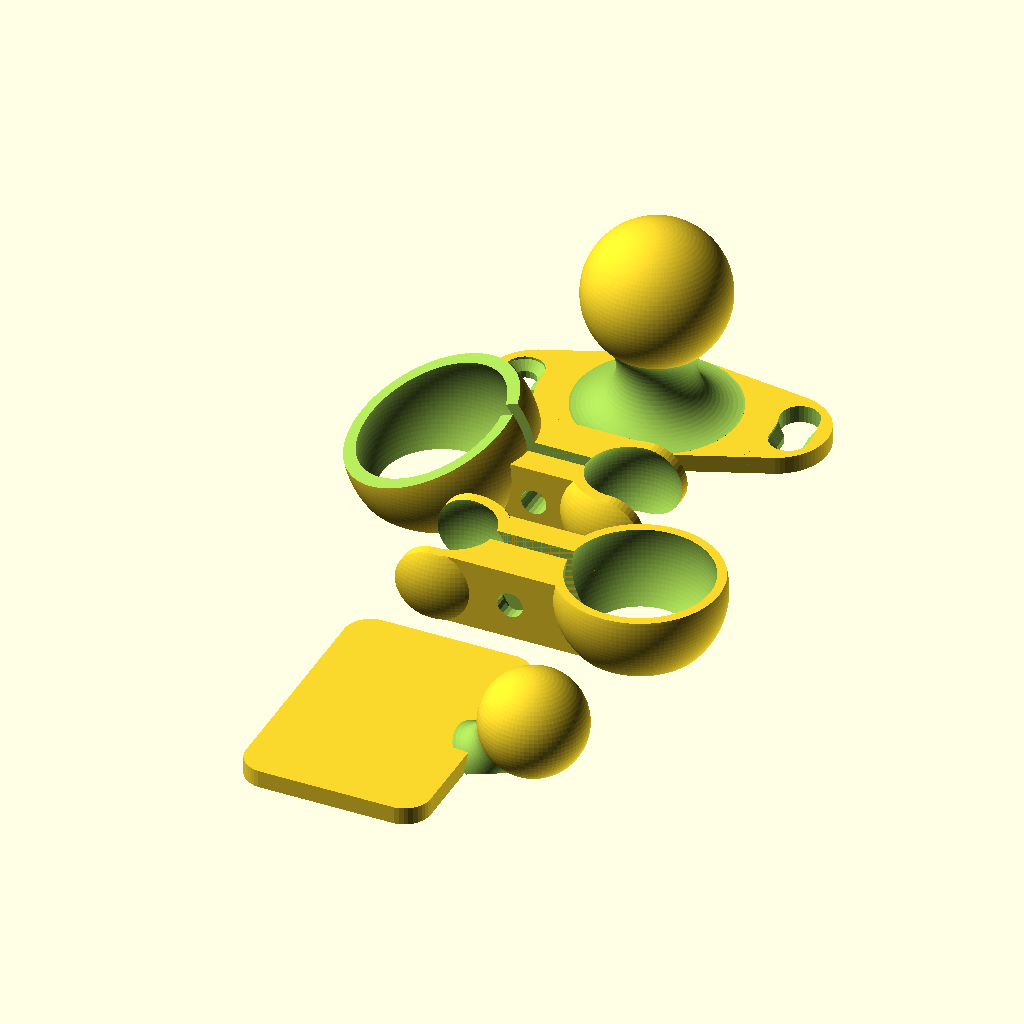
Cell 1 — every parameter at its default value.
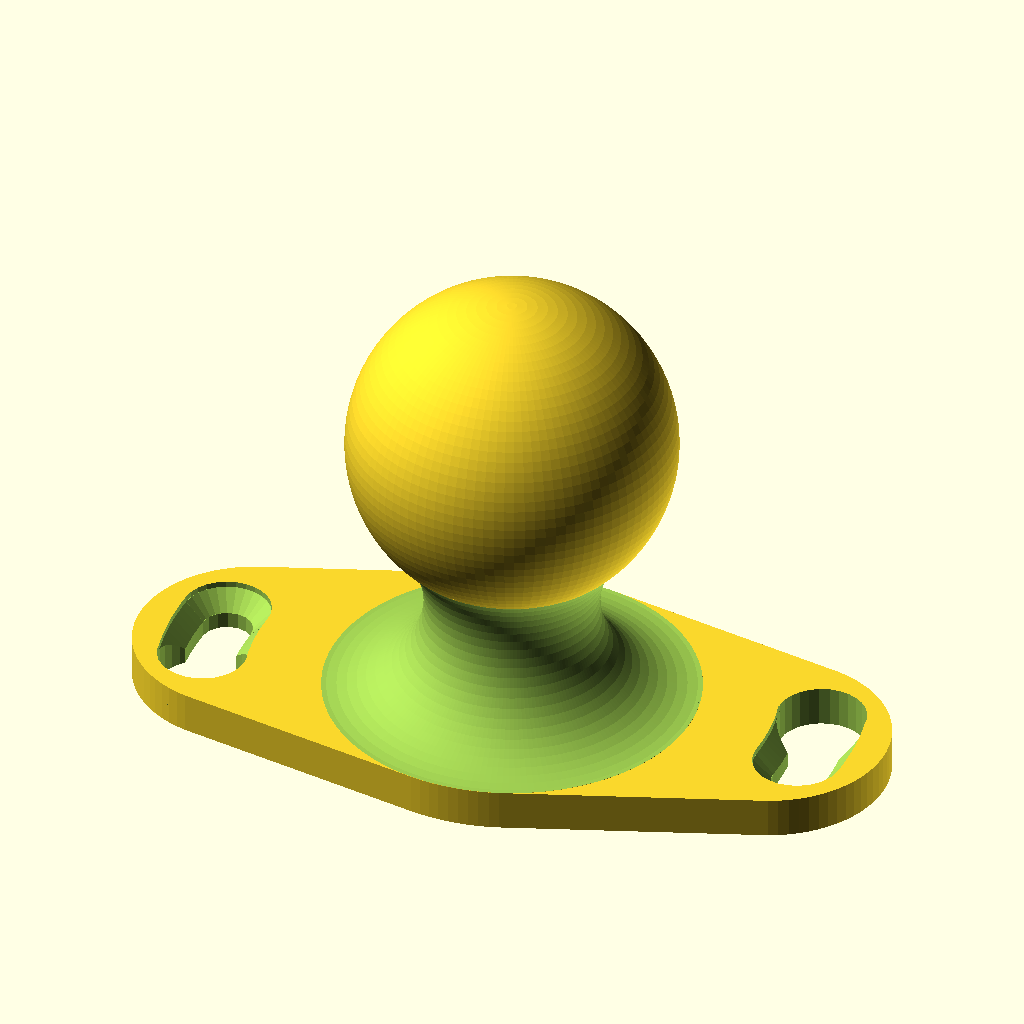
Cell 2: part = "Base" (everything else at default).
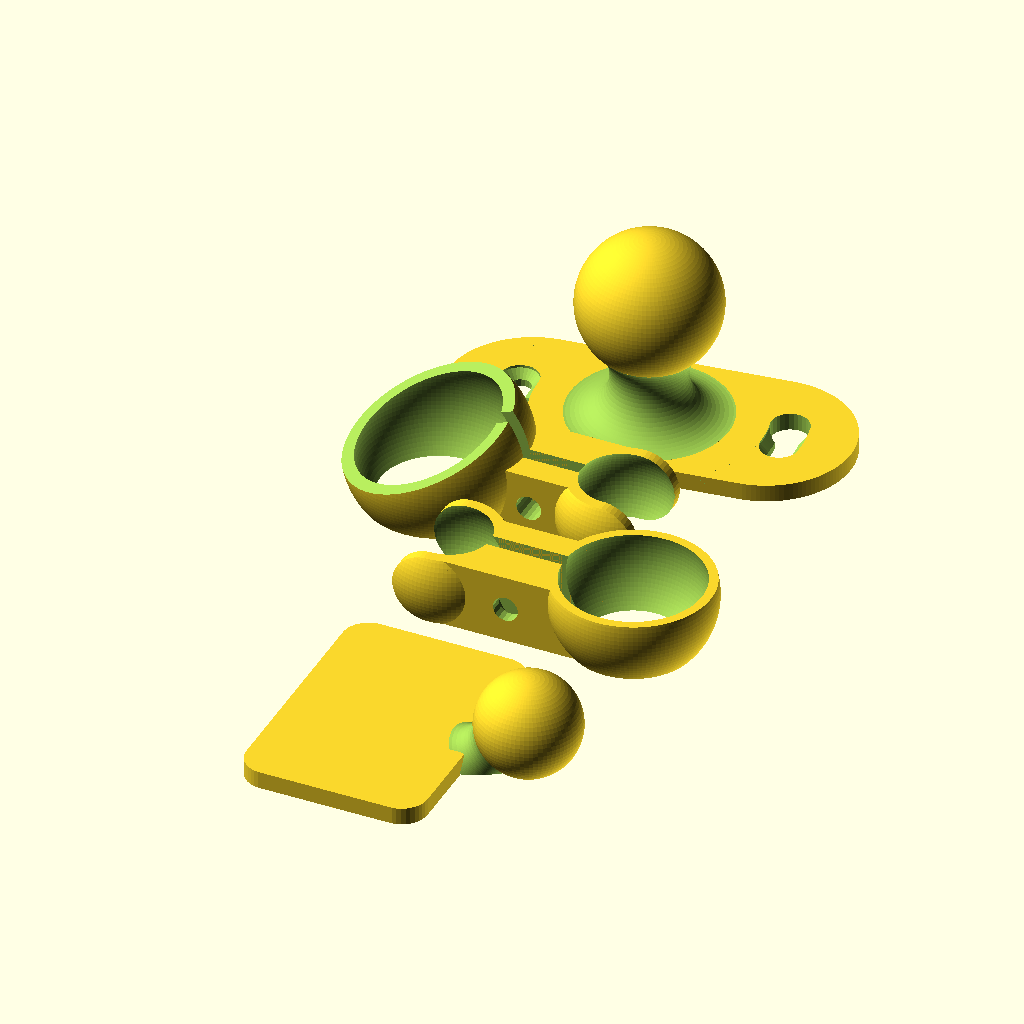
Cell 3: Screw_Base_Multiplier = 3.6 (everything else at default).
All cells are drawn from the same view direction (rotation 55°, 0°, 25°, orthographic, colour scheme Cornfield), but the view is re-fitted for each cell, so position and scale can differ between cells as well as the parameter.
OpenSCAD source file resources/Ball&Joint.scad:
//Dual Articulated Ball Joint Fan Mount with Twist-Lock Base by John Davis (ei8htohms) 8-24-13

// Which part would you like to make?
part = "All"; // [Base,Clip1,Clip2,Clips,Duct,All]

/*[Dimensions of Base]*/
//Ratio of material around screws
Screw_Base_Multiplier = 1.8;
//Ratio of material around central base
Central_Base_Multiplier = 1;
//Height of mount base including sphere
Height = 24;
//Thickness of mount base
Thickness = 2;
//Sphere diameter
Sphere_Diameter = 16;
//How far are the mounting screws from the center?
Screw_Distance = 15;
//The angle of the base connection to the sphere (larger angle means fatter "neck")
Angle=45;
//Angle of cut out for twist lock
Cut_Sweep=15;

/*[Base Mounting Screw Dimensions]*/
//Screw shaft diameter
Screw_Shaft_Diameter = 2.5; 
//Screw head diameter
Screw_Head_Diameter = 4.3;
//Length of screw hole 
Screw_Length = Thickness;
//Screw head thickness or depth of head recesss for countersunk 
Screw_Head_Height = 0.3;
//Countersunk (1) or flat head (0)? 
Countersink = 1; //[0,1]

/*[Dimensions of Clips]*/
//Space between inside of clip and ball joint
Clip_Clearance=0.2;
//Clip thickness (also determines duct wall thickness)
Clip_Thickness=1;
//Clip height
Clip_Height=8;
//Opening for clip compression
Opening=1.6;
//How far out does the clamp screw extend from the ball?
Clamp_Extension=3;
//How far out does the elbow extend from the ball?
Mount_Extension=12;
//How far above or below center should the clips be (to clear each other)?
Clip_Offset=2;
//Angle of rotation of cut for second clip
Tilt_Rotation=30;
//How tilted is the 2nd clip?
Tilt=25;

/*[Clamping Screw and Nut Dimensions]*/ 
//Clamping screw diameter
Clamping_Screw_Diameter=2.9;
//Nut width across flats
Nut_Width=4.7;
//Nut height   
Nut_Height=1.6;
//Additional clearance for nut
Nut_Clearance=0.2; 
//Vertical nut correction (to make it align with screw hole when printed)
Nut_Correction=-0.5;

/*[Arm with Duct Dimensions]*/
//Small Sphere Diameter
Small_Sphere_Diameter=11.8;
//Fan size 
Fan_Size=30;
//Fan screw diameter
Fan_Screw_Diameter=2.8;
//Clearance for fan screw head diameter
Fan_Screw_Head_Diameter=8;
//Duct height
Duct_Height=25;
//Duct scaling - how restrictive is the duct
Duct_Scaling=0.45;
//Duct wall thickness
Duct_Wall=0.52;


/*[Printer Settings]*/
//To control the number facets rendered, fine ~ 0.1 coarse ~1.0. 0.3 is fine for home printers.
$fs = 0.5;


/*[Hidden]*/
//leave $fn disabled, do not change
$fn = 0;
//leave $fa as is, do not change
$fa = 0.01;
//padding to insure manifold, ignore
Padding = 0.01; 

print_part();

module print_part() {
	if (part == "Base") {
		Base();
	} else if (part == "Clip1") {
		Clip1();
	} else if (part == "Clip2") {
		Clip2();
	} else if (part == "Clips") {
		Clip1();
		Clip2();
	} else if (part == "Duct") {
		Duct();
	} else {
		Base();
		Clip1();
		Clip2();
		Duct();
	}
}

module Duct()
//uncomment for assembled view
//translate([Sphere_Diameter/2+Clip_Clearance+Clip_Thickness+Mount_Extension,0,Height-Sphere_Diameter/2-Small_Sphere_Diameter/2+Clip_Offset])

//uncomment for printable view
translate([Fan_Size/2,min(-Sphere_Diameter-Clip_Clearance*2-Clip_Thickness*2-Small_Sphere_Diameter*2,-Sphere_Diameter/2-Clip_Clearance-Clip_Thickness*3-Fan_Size/2),0])
rotate([0,0,180])
{
//ball
translate([0,0,Small_Sphere_Diameter/2])
sphere(r=Small_Sphere_Diameter/2);

//neck
difference(){
	translate([0,0,Small_Sphere_Diameter/2])
	rotate([0,135,0])			
	cylinder(r=sqrt(pow(Small_Sphere_Diameter/2,2)/2),h=sqrt(pow(Small_Sphere_Diameter/2,2)*2));
	translate([0,0,Small_Sphere_Diameter/2])
	rotate([0,135,0])
	translate([0,0,3*sqrt(pow(Small_Sphere_Diameter/2,2)/2)/2])
	rotate_extrude()
	translate([3*sqrt(pow(Small_Sphere_Diameter/2,2)/2)/2,0,0])
	circle(r=3*sqrt(pow(Small_Sphere_Diameter/2,2)/2)/4);
	
	translate([Small_Sphere_Diameter/2,0,-Small_Sphere_Diameter/2])
	cylinder(r=Small_Sphere_Diameter/2,h=Small_Sphere_Diameter/2);
}

//plate
minkowski(){
	translate([Small_Sphere_Diameter/2+Fan_Size/2-Fan_Size/7,0,Thickness/2-0.5])
	cube([Fan_Size-Fan_Size/2,Fan_Size-Fan_Size/5,Thickness-1],center=true);
	cylinder(r=Fan_Size/10,h=1);
}


}





module Duct_old()
//uncomment for assembled view
//translate([Sphere_Diameter/2+Clip_Clearance+Clip_Thickness+Mount_Extension,0,Height-Sphere_Diameter/2-Small_Sphere_Diameter/2+Clip_Offset])

//uncomment for printable view
translate([Fan_Size/2,min(-Sphere_Diameter-Clip_Clearance*2-Clip_Thickness*2-Small_Sphere_Diameter*2,-Sphere_Diameter/2-Clip_Clearance-Clip_Thickness*3-Fan_Size/2),0])
rotate([0,0,180])

difference(){
	union(){
		translate([0,0,Small_Sphere_Diameter/2])
		sphere(r=Small_Sphere_Diameter/2);
		
		difference(){
			translate([0,0,Small_Sphere_Diameter/2])
			rotate([0,135,0])			
			cylinder(r=sqrt(pow(Small_Sphere_Diameter/2,2)/2),h=sqrt(pow(Small_Sphere_Diameter/2,2)*2));
			translate([0,0,Small_Sphere_Diameter/2])
			rotate([0,135,0])
			translate([0,0,3*sqrt(pow(Small_Sphere_Diameter/2,2)/2)/2])
			rotate_extrude()
			translate([3*sqrt(pow(Small_Sphere_Diameter/2,2)/2)/2,0,0])
			circle(r=3*sqrt(pow(Small_Sphere_Diameter/2,2)/2)/4);
			
			translate([Small_Sphere_Diameter/2,0,-Small_Sphere_Diameter/2])
			cylinder(r=Small_Sphere_Diameter/2,h=Small_Sphere_Diameter/2);
		}
		
		minkowski(){
			translate([Small_Sphere_Diameter/2+Fan_Size/2,0,Thickness/2-0.5])
			cube([Fan_Size-Fan_Size/5,Fan_Size-Fan_Size/5,Thickness-1],center=true);
			cylinder(r=Fan_Size/10,h=1);
		}
		
		difference(){
			translate([Small_Sphere_Diameter/2+Fan_Size/2,0,Thickness-Padding])
			cylinder(r1=Fan_Size/2,r2=Fan_Size/2*Duct_Scaling,h=Duct_Height);
			translate([0,0,Small_Sphere_Diameter/2])
			sphere(r=Small_Sphere_Diameter/2+Clip_Thickness*2);	
		}
		
	}

	translate([Small_Sphere_Diameter/2+Fan_Size/10,-Fan_Size/2+Fan_Size/10,-Padding])
	polyhole(Thickness+Padding*2+Duct_Height,Fan_Screw_Diameter);
	
	translate([Small_Sphere_Diameter/2+Fan_Size/10,Fan_Size/2-Fan_Size/10,-Padding])
	polyhole(Thickness+Padding*2,Fan_Screw_Diameter);
	
	translate([Small_Sphere_Diameter/2+Fan_Size-Fan_Size/10,-Fan_Size/2+Fan_Size/10,-Padding])
	polyhole(Thickness+Padding*2,Fan_Screw_Diameter);
	
	translate([Small_Sphere_Diameter/2+Fan_Size-Fan_Size/10,Fan_Size/2-Fan_Size/10,-Padding])
	polyhole(Thickness+Padding*2,Fan_Screw_Diameter);

//

	translate([Small_Sphere_Diameter/2+Fan_Size/10,-Fan_Size/2+Fan_Size/10,Thickness+Padding])
	cylinder(r=Fan_Screw_Head_Diameter/2, h=Duct_Height);
	
	translate([Small_Sphere_Diameter/2+Fan_Size/10,Fan_Size/2-Fan_Size/10,Thickness+Padding])
	cylinder(r=Fan_Screw_Head_Diameter/2, h=Duct_Height);
	
	translate([Small_Sphere_Diameter/2+Fan_Size-Fan_Size/10,-Fan_Size/2+Fan_Size/10,Thickness+Padding])
	cylinder(r=Fan_Screw_Head_Diameter/2, h=Duct_Height);
	
	translate([Small_Sphere_Diameter/2+Fan_Size-Fan_Size/10,Fan_Size/2-Fan_Size/10,Thickness+Padding])
	cylinder(r=Fan_Screw_Head_Diameter/2, h=Duct_Height);

	difference(){
		union(){
			translate([Small_Sphere_Diameter/2+Fan_Size/2,0,Thickness-Padding])
			cylinder(r1=Fan_Size/2-Duct_Wall,r2=(Fan_Size/2*Duct_Scaling)-Duct_Wall,h=Duct_Height+Padding);
		
			translate([Small_Sphere_Diameter/2+Fan_Size/2,0,-Padding])
			cylinder(r=Fan_Size/2-Duct_Wall,h=Thickness+2*Padding);
		}

		translate([0,0,Small_Sphere_Diameter/2])
		sphere(r=Small_Sphere_Diameter/2+Clip_Thickness*3);		


		translate([Small_Sphere_Diameter/2+Fan_Size/10,-Fan_Size/2+Fan_Size/10,-Padding])
		cylinder(r=Fan_Screw_Head_Diameter/2+Duct_Wall, h=Duct_Height);
	
		translate([Small_Sphere_Diameter/2+Fan_Size/10,Fan_Size/2-Fan_Size/10,-Padding])
		cylinder(r=Fan_Screw_Head_Diameter/2+Duct_Wall, h=Duct_Height);
	
		translate([Small_Sphere_Diameter/2+Fan_Size-Fan_Size/10,-Fan_Size/2+Fan_Size/10,-Padding])
		cylinder(r=Fan_Screw_Head_Diameter/2+Duct_Wall, h=Duct_Height);
	
		translate([Small_Sphere_Diameter/2+Fan_Size-Fan_Size/10,Fan_Size/2-Fan_Size/10,-Padding])
		cylinder(r=Fan_Screw_Head_Diameter/2+Duct_Wall, h=Duct_Height);
	}
}




module Clip1(){

//uncomment for assembled view
//translate([0,0,2*(Height-Sphere_Diameter/2-Clip_Height/2)-Clip_Offset])
//mirror([0,0,1])

//uncomment for printable view
mirror([0,1,0])
rotate([0,0,180])
translate([-Fan_Size/2,-Sphere_Diameter,0])


difference(){
	union(){
		intersection(){
			translate([0,0,Clip_Height/2+Clip_Offset])
			sphere(r=Sphere_Diameter/2+Clip_Clearance+Clip_Thickness);			
			cylinder(r=Sphere_Diameter/2+Clip_Clearance+Clip_Thickness+Padding,h=Clip_Height);		
		}
		
		translate([0,Opening/2,0])
		cube([Sphere_Diameter/2+Clip_Clearance+Clip_Thickness+Mount_Extension,Clip_Thickness*3,Clip_Height]);
		
		intersection(){
			translate([Sphere_Diameter/2+Clip_Clearance+Clip_Thickness+Mount_Extension,0,Clip_Height/2])
			sphere(r=Small_Sphere_Diameter/2+Clip_Clearance+Clip_Thickness);
			translate([Sphere_Diameter/2+Clip_Clearance+Clip_Thickness+Mount_Extension,0,0])
			cylinder(r=Small_Sphere_Diameter/2+Clip_Clearance+Clip_Thickness+Padding, h=Clip_Height);
		}
			
		translate([0,-Opening/2-Nut_Height*3,0])
		cube([Sphere_Diameter/2+Clip_Clearance+Clip_Thickness+Mount_Extension,Nut_Height*3,Clip_Height]);

	}

	translate([Sphere_Diameter/2+Clip_Clearance+Clip_Thickness+Clamp_Extension,-Opening/2-2*Nut_Height-Nut_Clearance,Clip_Height/2+Nut_Correction])
	rotate([-90,0,0])
	nut();

	translate([Sphere_Diameter/2+Clip_Clearance+Clip_Thickness+Clamp_Extension-(Nut_Width/2+Nut_Clearance)/cos(30),-Opening/2-2*Nut_Height-Nut_Clearance,Clip_Height/2+Nut_Correction])
	cube([(Nut_Width/2+Nut_Clearance)/cos(30)*2,Nut_Height+2*Nut_Clearance,Nut_Width/2+Nut_Clearance]);

	translate([Sphere_Diameter/2+Clip_Clearance+Clip_Thickness+Clamp_Extension,-Opening/2-Nut_Height*3-Padding,Clip_Height/2])
	rotate([-90,0,0])
	cylinder(h= Nut_Height*3+Opening+Clip_Thickness*3+Padding*2, r=Clamping_Screw_Diameter/2);

	translate([0,-Opening/2,-Padding])
	cube([Sphere_Diameter/2+Clip_Clearance+Clip_Thickness+Padding+Mount_Extension+Small_Sphere_Diameter/2+Clip_Clearance+Clip_Thickness,Opening,Clip_Height+Padding*2]);

	translate([0,0,Clip_Height/2+2])
	sphere(r=Sphere_Diameter/2+Clip_Clearance);

	translate([Sphere_Diameter/2+Clip_Clearance+Clip_Thickness+Mount_Extension,0,Clip_Height/2])
	sphere(r=Small_Sphere_Diameter/2+Clip_Clearance);

	difference(){
		translate([Sphere_Diameter/2+Clip_Clearance+Clip_Thickness+Mount_Extension,-Small_Sphere_Diameter/2-Clip_Clearance-Clip_Thickness-Padding,-Padding])
		cube([Small_Sphere_Diameter/2+Clip_Clearance+Clip_Thickness+Padding,2*(Small_Sphere_Diameter/2+Clip_Clearance+Clip_Thickness+Padding),Clip_Height+2*Padding]);
		translate([Sphere_Diameter/2+Clip_Clearance+Clip_Thickness+Mount_Extension,-Small_Sphere_Diameter/2-Clip_Clearance-Clip_Thickness-Padding,Clip_Height/2])
		rotate([-90,0,0])
		cylinder(r=Clip_Height/2,h=2*(Small_Sphere_Diameter/2+Clip_Clearance+Clip_Thickness+Padding));
	}
}
}

module Clip2(){

//uncomment for assembled view
//rotate([0,0,140])
//translate([2,0,Height-Sphere_Diameter/2-Clip_Height/2-1.5])
//rotate([0,-15,0])
//mirror([0,1,0])

//uncomment for printable view
translate([-Fan_Size/2,0,0])
mirror([0,1,0])

difference(){
	union(){
		intersection(){
			translate([0,0,Clip_Height/2+Clip_Offset])
			sphere(r=Sphere_Diameter/2+Clip_Thickness*2+Clip_Clearance*2);			
			difference(){
				cylinder(r=Sphere_Diameter/2+Clip_Thickness*2+Clip_Clearance*2+Padding,h=Clip_Height*3);	
				rotate([0,0,-Tilt_Rotation])
				rotate([0,-Tilt,0])			
				translate([0,0,Clip_Height])
				cylinder(r=Sphere_Diameter, h=Clip_Height*3);
			}	
		}
		
		translate([0,Opening/2,0])
		cube([Sphere_Diameter/2+Clip_Clearance+Clip_Thickness+Mount_Extension,Clip_Thickness*3,Clip_Height]);
		
		intersection(){
			translate([Sphere_Diameter/2+Clip_Clearance+Clip_Thickness+Mount_Extension,0,Clip_Height/2])
			sphere(r=Small_Sphere_Diameter/2+Clip_Clearance+Clip_Thickness);
			translate([Sphere_Diameter/2+Clip_Clearance+Clip_Thickness+Mount_Extension,0,0])
			cylinder(r=Small_Sphere_Diameter/2+Clip_Clearance+Clip_Thickness+Padding, h=Clip_Height);
		}
			
		translate([0,-Opening/2-Nut_Height*3,0])
		cube([Sphere_Diameter/2+Clip_Clearance+Clip_Thickness+Mount_Extension,Nut_Height*3,Clip_Height]);

	}

	translate([Sphere_Diameter/2+Clip_Clearance+Clip_Thickness+Clamp_Extension,-Opening/2-2*Nut_Height-Nut_Clearance,Clip_Height/2+Nut_Correction])
	rotate([-90,0,0])
	nut();

	translate([Sphere_Diameter/2+Clip_Clearance+Clip_Thickness+Clamp_Extension-(Nut_Width/2+Nut_Clearance)/cos(30),-Opening/2-2*Nut_Height-Nut_Clearance,Clip_Height/2+Nut_Correction])
	cube([(Nut_Width/2+Nut_Clearance)/cos(30)*2,Nut_Height+2*Nut_Clearance,Nut_Width/2+Nut_Clearance]);

	translate([Sphere_Diameter/2+Clip_Clearance+Clip_Thickness+Clamp_Extension,-Opening/2-Nut_Height*3-Padding,Clip_Height/2])
	rotate([-90,0,0])
	cylinder(h= Nut_Height*3+Opening+Clip_Thickness*3+Padding*2, r=Clamping_Screw_Diameter/2);

	translate([0,-Opening/2,-Padding])
	cube([Sphere_Diameter/2+Clip_Clearance+Clip_Thickness+Padding+Mount_Extension+Small_Sphere_Diameter/2+Clip_Clearance+Clip_Thickness,Opening,Clip_Height*3+Padding*2]);

	translate([0,0,Clip_Height/2+2])
	sphere(r=Sphere_Diameter/2+Clip_Thickness);

	translate([Sphere_Diameter/2+Clip_Clearance+Clip_Thickness+Mount_Extension,0,Clip_Height/2])
	sphere(r=Small_Sphere_Diameter/2+Clip_Clearance);

	difference(){
		translate([Sphere_Diameter/2+Clip_Clearance+Clip_Thickness+Mount_Extension,-Small_Sphere_Diameter/2-Clip_Clearance-Clip_Thickness-Padding,-Padding])
		cube([Small_Sphere_Diameter/2+Clip_Clearance+Clip_Thickness+Padding,2*(Small_Sphere_Diameter/2+Clip_Clearance+Clip_Thickness+Padding),Clip_Height+2*Padding]);
		translate([Sphere_Diameter/2+Clip_Clearance+Clip_Thickness+Mount_Extension,-Small_Sphere_Diameter/2-Clip_Clearance-Clip_Thickness-Padding,Clip_Height/2])
		rotate([-90,0,0])
		cylinder(r=Clip_Height/2,h=2*(Small_Sphere_Diameter/2+Clip_Clearance+Clip_Thickness+Padding));
	}

}
}



module Base(){

Base_Rad=(Height-Sphere_Diameter/2-(Sphere_Diameter/2*cos(Angle))-Thickness)/(1+cos(Angle));

//uncomment for printable view
translate([0,(Sphere_Diameter/2*sin(Angle)+sin(Angle)*Base_Rad)*Central_Base_Multiplier*2+2,0])

//Base with ball pivot
union(){
	//ball for clip
	translate([0,0,Height-Sphere_Diameter/2])
	sphere(r=Sphere_Diameter/2);
	
	//post for ball
	difference(){
		translate([0,0,Thickness-Padding])
		cylinder(r1=Sphere_Diameter/2*sin(Angle)+sin(Angle)*Base_Rad, r2=Sphere_Diameter/2*sin(Angle), h=Height-Sphere_Diameter/2-(Sphere_Diameter/2*cos(Angle))-Thickness+Padding*2);
		rotate_extrude()
		translate([Sphere_Diameter/2*sin(Angle)+sin(Angle)*Base_Rad,Base_Rad+Thickness+Padding,0])
		//rotate([90,0,0])
		circle(r=Base_Rad+Padding);
	}
	
	//base
	difference(){
		hull(){
			rotate([0,0,Cut_Sweep/2])
			translate([Screw_Distance-Screw_Head_Diameter/2,0,0])
			cylinder(r=(tan(Cut_Sweep)*Screw_Distance)/2+Screw_Head_Diameter/2*Screw_Base_Multiplier,h=Thickness);
			cylinder(r=(Sphere_Diameter/2*sin(Angle)+sin(Angle)*Base_Rad)*Central_Base_Multiplier,h=Thickness);
			rotate([0,0,Cut_Sweep/2])
			translate([-Screw_Distance+Screw_Head_Diameter/2,0,0])
			cylinder(r=(tan(Cut_Sweep)*Screw_Distance)/2+Screw_Head_Diameter/2*Screw_Base_Multiplier,h=Thickness);
		}
		
		//screws
		translate([-Screw_Distance,0,Thickness])
		rotate([180,0,0])
		screw_hole(Thickness);
		translate([Screw_Distance,0,Thickness])
		rotate([180,0,0])
		screw_hole(Thickness);

		//cut out for sliding screws
		intersection(){
			translate([0,0,-Padding])
			linear_extrude(height=Thickness+2*Padding)
			polygon(points=[[0,0],[Screw_Distance+Screw_Head_Diameter/2+Padding,0],[Screw_Distance+Screw_Head_Diameter/2+Padding,tan(Cut_Sweep)*(Screw_Distance+Screw_Head_Diameter/2+Padding)]]);
			rotate([180,0,0])
			rotate_extrude()
			translate([Screw_Distance,Padding,0])
			polygon(points=[[-Screw_Shaft_Diameter/2,0],[-Screw_Shaft_Diameter/2,-(Thickness-Screw_Head_Height-Screw_Head_Diameter/2+Screw_Shaft_Diameter/2+Padding)],[-Screw_Head_Diameter/2,-(Thickness-Screw_Head_Height)],[-Screw_Head_Diameter/2,-Thickness-Padding*2],[Screw_Head_Diameter/2,-Thickness-Padding*2],[Screw_Head_Diameter/2,-(Thickness-Screw_Head_Height)],[Screw_Shaft_Diameter/2,-(Thickness-Screw_Head_Height-Screw_Head_Diameter/2+Screw_Shaft_Diameter/2+Padding)],[Screw_Shaft_Diameter/2,0]]);
		}
		rotate([0,0,Cut_Sweep])
		translate([Screw_Distance,0,-Padding])
		cylinder(h=Thickness+2*Padding, r=Screw_Head_Diameter/2+2*Padding);
		intersection(){
			translate([0,0,-Padding])
			linear_extrude(height=Thickness+2*Padding)
			polygon(points=[[0,0],[-Screw_Distance-Screw_Head_Diameter/2-Padding,0],[-Screw_Distance-Screw_Head_Diameter/2-Padding,-tan(Cut_Sweep)*(Screw_Distance+Screw_Head_Diameter/2+Padding)]]);
			rotate([180,0,0])
			rotate_extrude()
			translate([Screw_Distance,Padding,0])
			polygon(points=[[-Screw_Shaft_Diameter/2,0],[-Screw_Shaft_Diameter/2,-(Thickness-Screw_Head_Height-Screw_Head_Diameter/2+Screw_Shaft_Diameter/2+Padding)],[-Screw_Head_Diameter/2,-(Thickness-Screw_Head_Height)],[-Screw_Head_Diameter/2,-Thickness-Padding*2],[Screw_Head_Diameter/2,-Thickness-Padding*2],[Screw_Head_Diameter/2,-(Thickness-Screw_Head_Height)],[Screw_Shaft_Diameter/2,-(Thickness-Screw_Head_Height-Screw_Head_Diameter/2+Screw_Shaft_Diameter/2+Padding)],[Screw_Shaft_Diameter/2,0]]);
		}
		rotate([0,0,Cut_Sweep])
		translate([-Screw_Distance,0,-Padding])
		cylinder(h=Thickness+2*Padding, r=Screw_Head_Diameter/2+2*Padding);
	}
}	
}

module nut(){
	cylinder(r=(Nut_Width/2+Nut_Clearance)/cos(30),h=Nut_Height+2*Nut_Clearance,$fn=6);
}

module screw_hole(L){
 	translate([0,0,-Padding])
	union() {
   	cylinder(h=L+Padding*2, r=Screw_Shaft_Diameter/2);
      cylinder(h=Screw_Head_Height, r=Screw_Head_Diameter/2);
		if (Countersink == 1) 
			{translate([0,0,Screw_Head_Height-Padding])
			cylinder(h=Screw_Head_Diameter/2-Screw_Shaft_Diameter/2+Padding, r1=Screw_Head_Diameter/2, r2=Screw_Shaft_Diameter/2);
			}
    }
};

module polyhole(h, d) {
    n = max(round(2 * d),3);
    rotate([0,0,180])
        cylinder(h = h, r = (d / 2) / cos (180 / n), $fn = n);
}

module polycone(h, d1, d2) {
    n = max(round(2 * d1),3);
    rotate([0,0,0])
        cylinder(h = h, r1 = (d1 / 2) / cos (180 / n), r2 = (d2 / 2) / cos (180 / n),$fn = n);
}
Customizer parameters (derived from the source; name, type, default, range or options):
part: string, default "All", options "Base", "Clip1", "Clip2", "Clips", "Duct", "All"
Screw_Base_Multiplier: number, default 1.8
Central_Base_Multiplier: number, default 1
Height: number, default 24
Thickness: number, default 2
Sphere_Diameter: number, default 16
Screw_Distance: number, default 15
Angle: number, default 45
Cut_Sweep: number, default 15
Screw_Shaft_Diameter: number, default 2.5
Screw_Head_Diameter: number, default 4.3
Screw_Head_Height: number, default 0.3
Countersink: number, default 1, options 0, 1
Clip_Clearance: number, default 0.2
Clip_Thickness: number, default 1
Clip_Height: number, default 8
Opening: number, default 1.6
Clamp_Extension: number, default 3
Mount_Extension: number, default 12
Clip_Offset: number, default 2
Tilt_Rotation: number, default 30
Tilt: number, default 25
Clamping_Screw_Diameter: number, default 2.9
Nut_Width: number, default 4.7
Nut_Height: number, default 1.6
Nut_Clearance: number, default 0.2
Nut_Correction: number, default -0.5
Small_Sphere_Diameter: number, default 11.8
Fan_Size: number, default 30
Fan_Screw_Diameter: number, default 2.8
Fan_Screw_Head_Diameter: number, default 8
Duct_Height: number, default 25
Duct_Scaling: number, default 0.45
Duct_Wall: number, default 0.52
